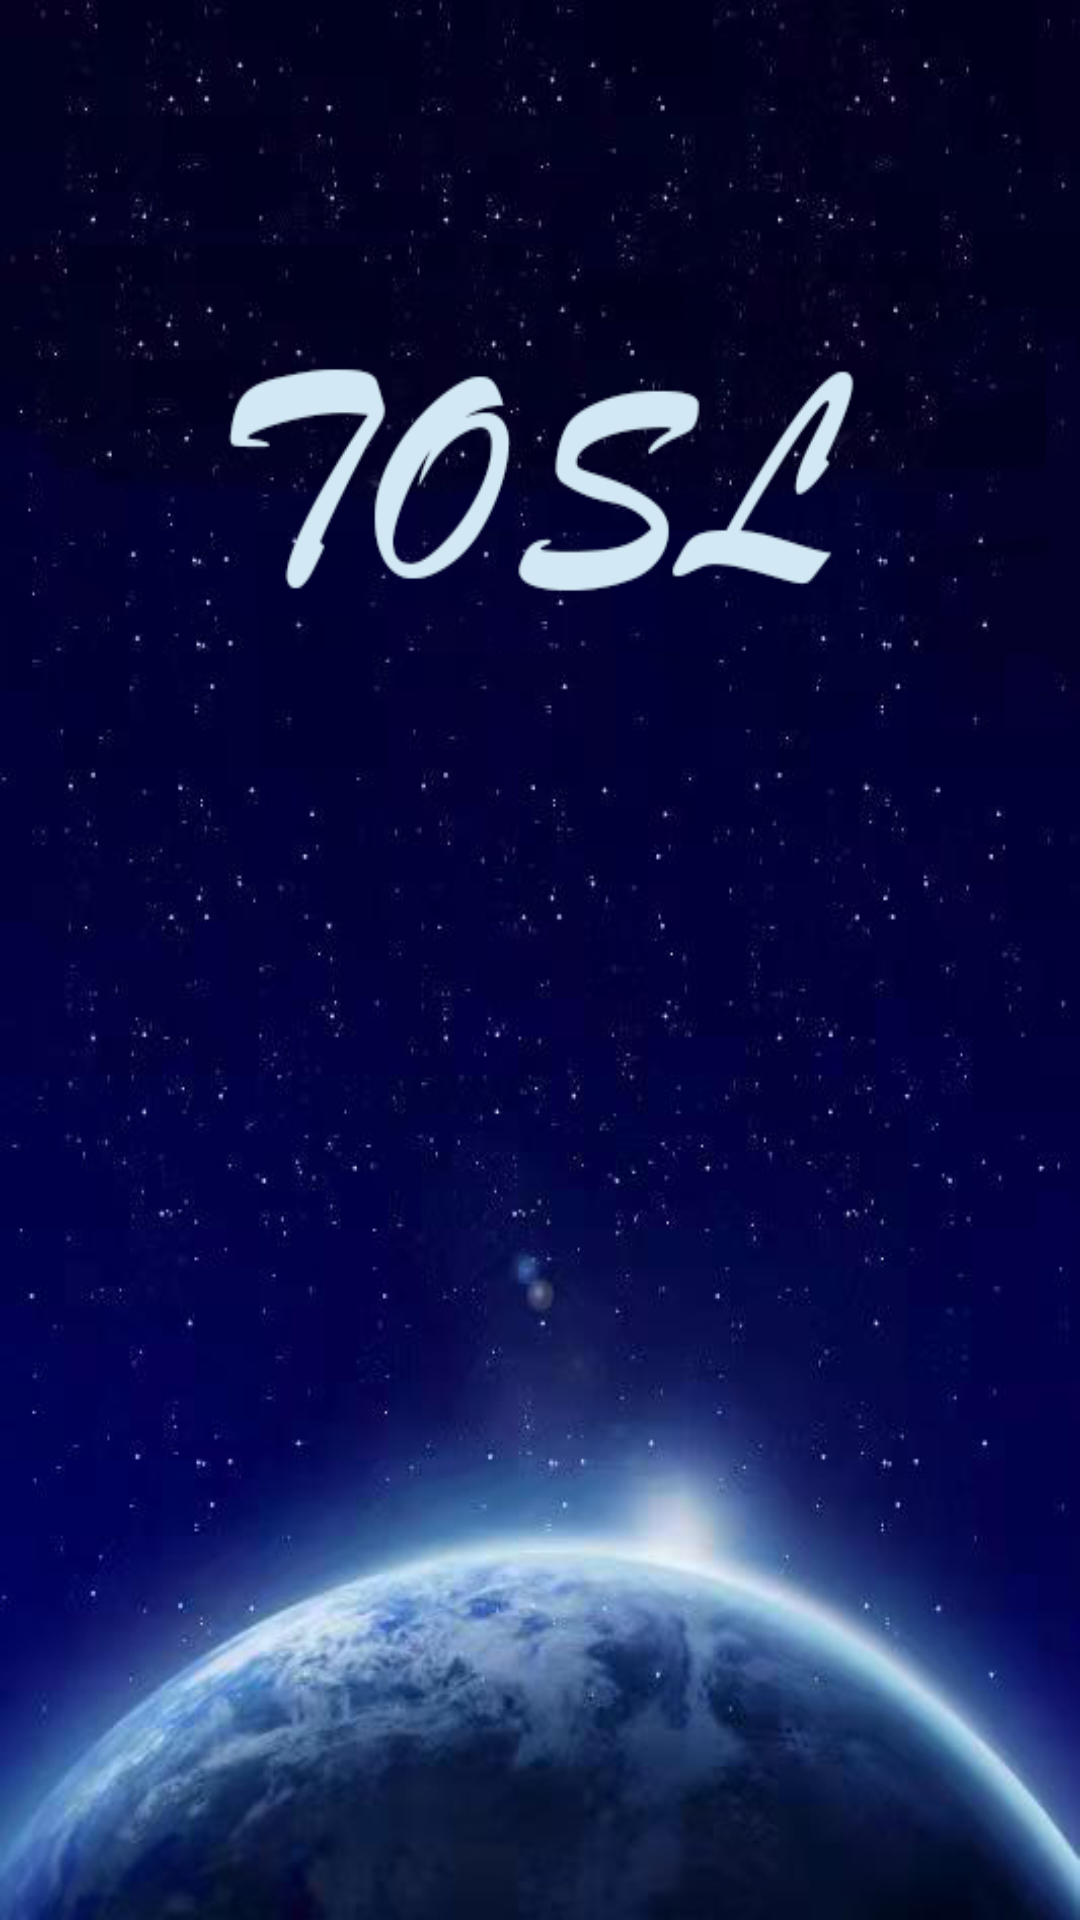

Write the Android layout XML for this screen, with the resource values it uses.
<!-- AndroidManifest.xml: application theme AppTheme -->
<!-- res/layout/activity_welcome.xml -->
<?xml version="1.0" encoding="utf-8"?>
<LinearLayout xmlns:android="http://schemas.android.com/apk/res/android"
    xmlns:app="http://schemas.android.com/apk/res-auto"
    xmlns:tools="http://schemas.android.com/tools"
    android:layout_width="match_parent"
    android:layout_height="match_parent"
    tools:context=".WelcomeActivity"
    android:background="@drawable/splansh_image"
    >
    <RelativeLayout

        android:layout_width="match_parent"
        android:layout_height="wrap_content">

        <TextView
            android:id="@+id/tv"
            android:layout_width="wrap_content"
            android:layout_height="wrap_content"
            android:layout_alignParentRight="true"
            android:layout_marginRight="20dp"
            android:layout_marginTop="10dp"
            android:textSize="20sp" />
    </RelativeLayout>

</LinearLayout>
<!-- resources referenced by this layout -->
<resources>
  <!-- drawable splansh_image: jpg bitmap (drawable, 37348 bytes) -->
  <style name="AppTheme" parent="XUITheme.Phone">
          
          <item name="colorPrimary">@color/colorPrimary</item>
          <item name="colorPrimaryDark">@color/colorPrimaryDark</item>
          <item name="colorAccent">@color/colorAccent</item>
          //RadioButton点击颜色
  
      </style>
  <color name="colorPrimary">#299EE3</color>
  <color name="colorPrimaryDark">#299EE3</color>
  <color name="colorAccent">#299EE3</color>
</resources>
